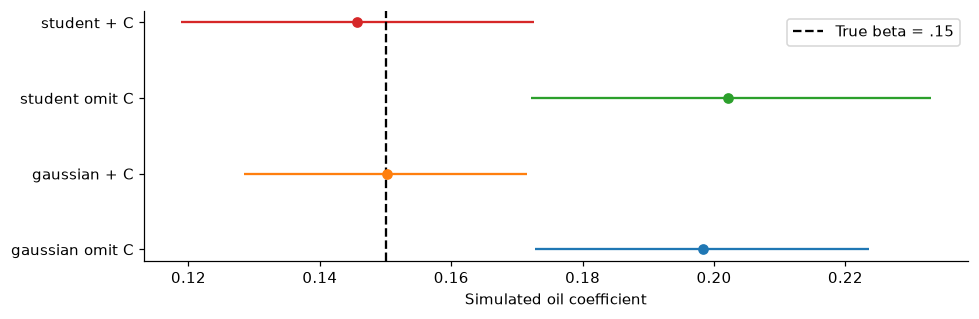

The file beside this chart, header and first rows:
parameter, mean, sd, hdi_2.5%, hdi_97.5%, mcse_mean, mcse_sd, ess_bulk, ess_tail, r_hat, lower95, upper95, sampling_pass, family, adjusted, truth, truth_in_95
alpha, 0.2276, 0.02163, 0.1867, 0.2718, 0.000172, 0.000137, 15834, 14246, 0.9999, 0.1847, 0.27, True, gaussian, False, , 
beta, 0.1983, 0.0128, 0.1721, 0.2229, 0.000118, 7.4e-05, 11674, 14170, 1, 0.1727, 0.2236, True, gaussian, False, , 
season_1, -0.131, 0.03081, -0.1952, -0.07424, 0.000242, 0.000176, 16279, 15657, 1, -0.1918, -0.07038, True, gaussian, False, , 
season_2, -0.1271, 0.03537, -0.1957, -0.05821, 0.000283, 0.000205, 15666, 15172, 0.9999, -0.1963, -0.05857, True, gaussian, False, , 
season_3, -0.008054, 0.03796, -0.08447, 0.06495, 0.000302, 0.000218, 15841, 15651, 1, -0.08308, 0.06651, True, gaussian, False, , 
season_4, -0.04502, 0.03945, -0.1228, 0.03173, 0.000315, 0.00023, 15663, 15684, 1, -0.1222, 0.03337, True, gaussian, False, , 
season_5, -0.02242, 0.04056, -0.1046, 0.05456, 0.000321, 0.000227, 15963, 15685, 1, -0.1027, 0.05717, True, gaussian, False, , 
season_6, 0.005725, 0.04078, -0.07164, 0.08689, 0.000323, 0.000226, 15945, 15689, 1.001, -0.07397, 0.08489, True, gaussian, False, , 
season_7, 0.0404, 0.04132, -0.04057, 0.1201, 0.000326, 0.000229, 16056, 15794, 1, -0.0399, 0.1208, True, gaussian, False, , 
season_8, 0.0665, 0.04141, -0.0177, 0.1457, 0.000332, 0.000233, 15532, 15604, 1, -0.01412, 0.1497, True, gaussian, False, , 
season_9, 0.1266, 0.04121, 0.04425, 0.2059, 0.000336, 0.000236, 15017, 15733, 1, 0.04535, 0.2075, True, gaussian, False, , 
season_10, 0.1885, 0.04052, 0.1109, 0.2698, 0.000315, 0.00023, 16578, 15337, 1, 0.1089, 0.2681, True, gaussian, False, , 
season_11, 0.1699, 0.03931, 0.0916, 0.246, 0.000317, 0.00022, 15324, 14840, 1, 0.09182, 0.2467, True, gaussian, False, , 
sigma, 0.1884, 0.007829, 0.1731, 0.2033, 0.000133, 9.2e-05, 3503, 4309, 1.001, 0.174, 0.2046, True, gaussian, False, , 
phi, 0.4915, 0.05369, 0.3816, 0.5929, 0.000992, 0.000645, 2926, 3423, 1.001, 0.3863, 0.5995, True, gaussian, False, , 
alpha, 0.207, 0.0154, 0.177, 0.2375, 0.000125, 9.6e-05, 15291, 15327, 1, 0.177, 0.2375, True, gaussian, True, 0.2, True
beta, 0.1502, 0.01098, 0.1291, 0.172, 8.7e-05, 6.4e-05, 15859, 15884, 1, 0.1285, 0.1716, True, gaussian, True, 0.15, True
gamma, 0.24, 0.01895, 0.2035, 0.2775, 0.000154, 0.000107, 15199, 15419, 1, 0.2031, 0.2772, True, gaussian, True, 0.25, True
season_1, -0.1018, 0.02544, -0.1503, -0.05109, 0.000202, 0.000143, 15838, 15548, 1, -0.1502, -0.051, True, gaussian, True, -0.15, True
season_2, -0.1086, 0.02856, -0.1654, -0.05387, 0.000223, 0.000162, 16443, 15649, 1, -0.1649, -0.05327, True, gaussian, True, -0.12, True
season_3, -0.01391, 0.0301, -0.07027, 0.04823, 0.000238, 0.000172, 15945, 15446, 1, -0.07331, 0.04559, True, gaussian, True, -0.09, False
season_4, -0.02601, 0.0312, -0.08964, 0.03277, 0.000247, 0.000174, 15965, 14989, 1, -0.08729, 0.03573, True, gaussian, True, -0.06, True
season_5, -0.01833, 0.03214, -0.08162, 0.04373, 0.000257, 0.000183, 15682, 15750, 1, -0.081, 0.04461, True, gaussian, True, -0.03, True
season_6, -0.01076, 0.03236, -0.07389, 0.05244, 0.000257, 0.000184, 15878, 16211, 1, -0.07382, 0.05254, True, gaussian, True, 0.0, True
season_7, 0.02123, 0.03262, -0.04305, 0.08507, 0.000259, 0.000185, 15868, 15804, 1, -0.04286, 0.08527, True, gaussian, True, 0.03, True
season_8, 0.07066, 0.03269, 0.005471, 0.1339, 0.000261, 0.000184, 15653, 15485, 1, 0.006296, 0.1349, True, gaussian, True, 0.06, True
season_9, 0.09073, 0.03272, 0.02583, 0.1543, 0.00026, 0.000181, 15776, 15761, 1, 0.02613, 0.1546, True, gaussian, True, 0.09, True
season_10, 0.1727, 0.03191, 0.1112, 0.2371, 0.000254, 0.000188, 15790, 14953, 1, 0.1095, 0.2357, True, gaussian, True, 0.12, True
season_11, 0.1543, 0.03102, 0.09318, 0.2151, 0.000245, 0.00017, 16038, 15703, 0.9999, 0.09354, 0.2159, True, gaussian, True, 0.15, True
sigma, 0.1508, 0.006275, 0.1389, 0.1633, 0.000109, 7.6e-05, 3313, 3506, 1.002, 0.1393, 0.1638, True, gaussian, True, 0.15, True
phi, 0.4275, 0.05359, 0.3272, 0.5344, 0.000912, 0.000665, 3472, 3878, 1.002, 0.3221, 0.5305, True, gaussian, True, 0.4, True
alpha, 0.1982, 0.02401, 0.1498, 0.2441, 0.000248, 0.00016, 9341, 12193, 1, 0.1511, 0.2458, True, student, False, , 
beta, 0.2021, 0.01559, 0.1717, 0.2326, 0.000192, 9.9e-05, 6571, 11261, 1.001, 0.1721, 0.233, True, student, False, , 
season_1, -0.1787, 0.03576, -0.2495, -0.1083, 0.000354, 0.000209, 10212, 14081, 1, -0.2494, -0.1082, True, student, False, , 
season_2, -0.1444, 0.0417, -0.2274, -0.06422, 0.000423, 0.000247, 9731, 13670, 1, -0.2251, -0.06155, True, student, False, , 
season_3, -0.1077, 0.04495, -0.1994, -0.02418, 0.000459, 0.000264, 9609, 13479, 1, -0.1962, -0.02033, True, student, False, , 
season_4, -0.09527, 0.04741, -0.1854, 0.000482, 0.000485, 0.00028, 9547, 12677, 1, -0.1887, -0.001725, True, student, False, , 
season_5, -0.007034, 0.04629, -0.09573, 0.08507, 0.000467, 0.000281, 9833, 13103, 1, -0.09874, 0.08277, True, student, False, , 
season_6, 0.04177, 0.04719, -0.05054, 0.1335, 0.000477, 0.000291, 9793, 12477, 1, -0.0506, 0.1334, True, student, False, , 
season_7, 0.1294, 0.04793, 0.03345, 0.2204, 0.000513, 0.000291, 8729, 12206, 1, 0.0353, 0.223, True, student, False, , 
season_8, 0.03843, 0.04627, -0.04898, 0.1328, 0.000455, 0.00028, 10317, 13975, 1, -0.0524, 0.13, True, student, False, , 
season_9, 0.1775, 0.0499, 0.07976, 0.2753, 0.000521, 0.0003, 9161, 12600, 1, 0.07918, 0.2751, True, student, False, , 
season_10, 0.1908, 0.04846, 0.09582, 0.2856, 0.000502, 0.000298, 9324, 12991, 1, 0.0951, 0.285, True, student, False, , 
season_11, 0.1405, 0.04486, 0.0527, 0.2287, 0.000449, 0.000267, 9996, 13523, 1, 0.05343, 0.2296, True, student, False, , 
sigma, 0.1911, 0.009875, 0.1723, 0.2104, 0.000213, 0.000128, 2183, 3221, 1.001, 0.1725, 0.2108, True, student, False, , 
phi, 0.4626, 0.05369, 0.3526, 0.564, 0.001106, 0.000686, 2358, 2931, 1.001, 0.3555, 0.5695, True, student, False, , 
alpha, 0.1846, 0.0164, 0.1519, 0.2165, 0.000166, 0.000105, 9765, 13286, 1, 0.1526, 0.2174, True, student, True, 0.2, True
beta, 0.1456, 0.01375, 0.1184, 0.172, 0.000141, 8.1e-05, 9514, 13128, 1, 0.1189, 0.1726, True, student, True, 0.15, True
gamma, 0.2618, 0.02287, 0.2174, 0.3073, 0.00024, 0.000137, 9078, 12271, 1, 0.217, 0.307, True, student, True, 0.25, True
season_1, -0.1366, 0.03221, -0.2022, -0.0765, 0.000332, 0.000196, 9419, 12548, 1, -0.1999, -0.07405, True, student, True, -0.15, True
season_2, -0.1276, 0.03472, -0.1953, -0.05917, 0.00034, 0.00021, 10414, 12827, 0.9999, -0.1959, -0.05984, True, student, True, -0.12, True
season_3, -0.1198, 0.03609, -0.1881, -0.04661, 0.000356, 0.000219, 10264, 13596, 1, -0.1907, -0.04911, True, student, True, -0.09, True
season_4, -0.07807, 0.04099, -0.1564, 0.004218, 0.000446, 0.000261, 8440, 12451, 1, -0.158, 0.003042, True, student, True, -0.06, True
season_5, -0.005077, 0.03866, -0.0776, 0.0738, 0.000389, 0.000233, 9856, 13150, 1.0, -0.08148, 0.0708, True, student, True, -0.03, True
season_6, -0.0051, 0.03742, -0.07666, 0.069, 0.000374, 0.000223, 10020, 13213, 1, -0.07803, 0.06804, True, student, True, 0.0, True
season_7, 0.08162, 0.03902, 0.004184, 0.1561, 0.00039, 0.000241, 10025, 13009, 1, 0.005643, 0.1583, True, student, True, 0.03, True
season_8, 0.039, 0.03779, -0.03672, 0.1113, 0.00037, 0.000221, 10434, 13715, 1, -0.0356, 0.1128, True, student, True, 0.06, True
season_9, 0.1182, 0.03903, 0.04191, 0.1939, 0.000396, 0.000236, 9692, 13267, 1, 0.04282, 0.1949, True, student, True, 0.09, True
season_10, 0.1639, 0.0389, 0.08627, 0.238, 0.000394, 0.000242, 9726, 12914, 1, 0.08749, 0.2396, True, student, True, 0.12, True
season_11, 0.126, 0.03941, 0.04784, 0.2014, 0.00042, 0.000241, 8806, 12396, 1, 0.04893, 0.2035, True, student, True, 0.15, True
... 2 more rows
